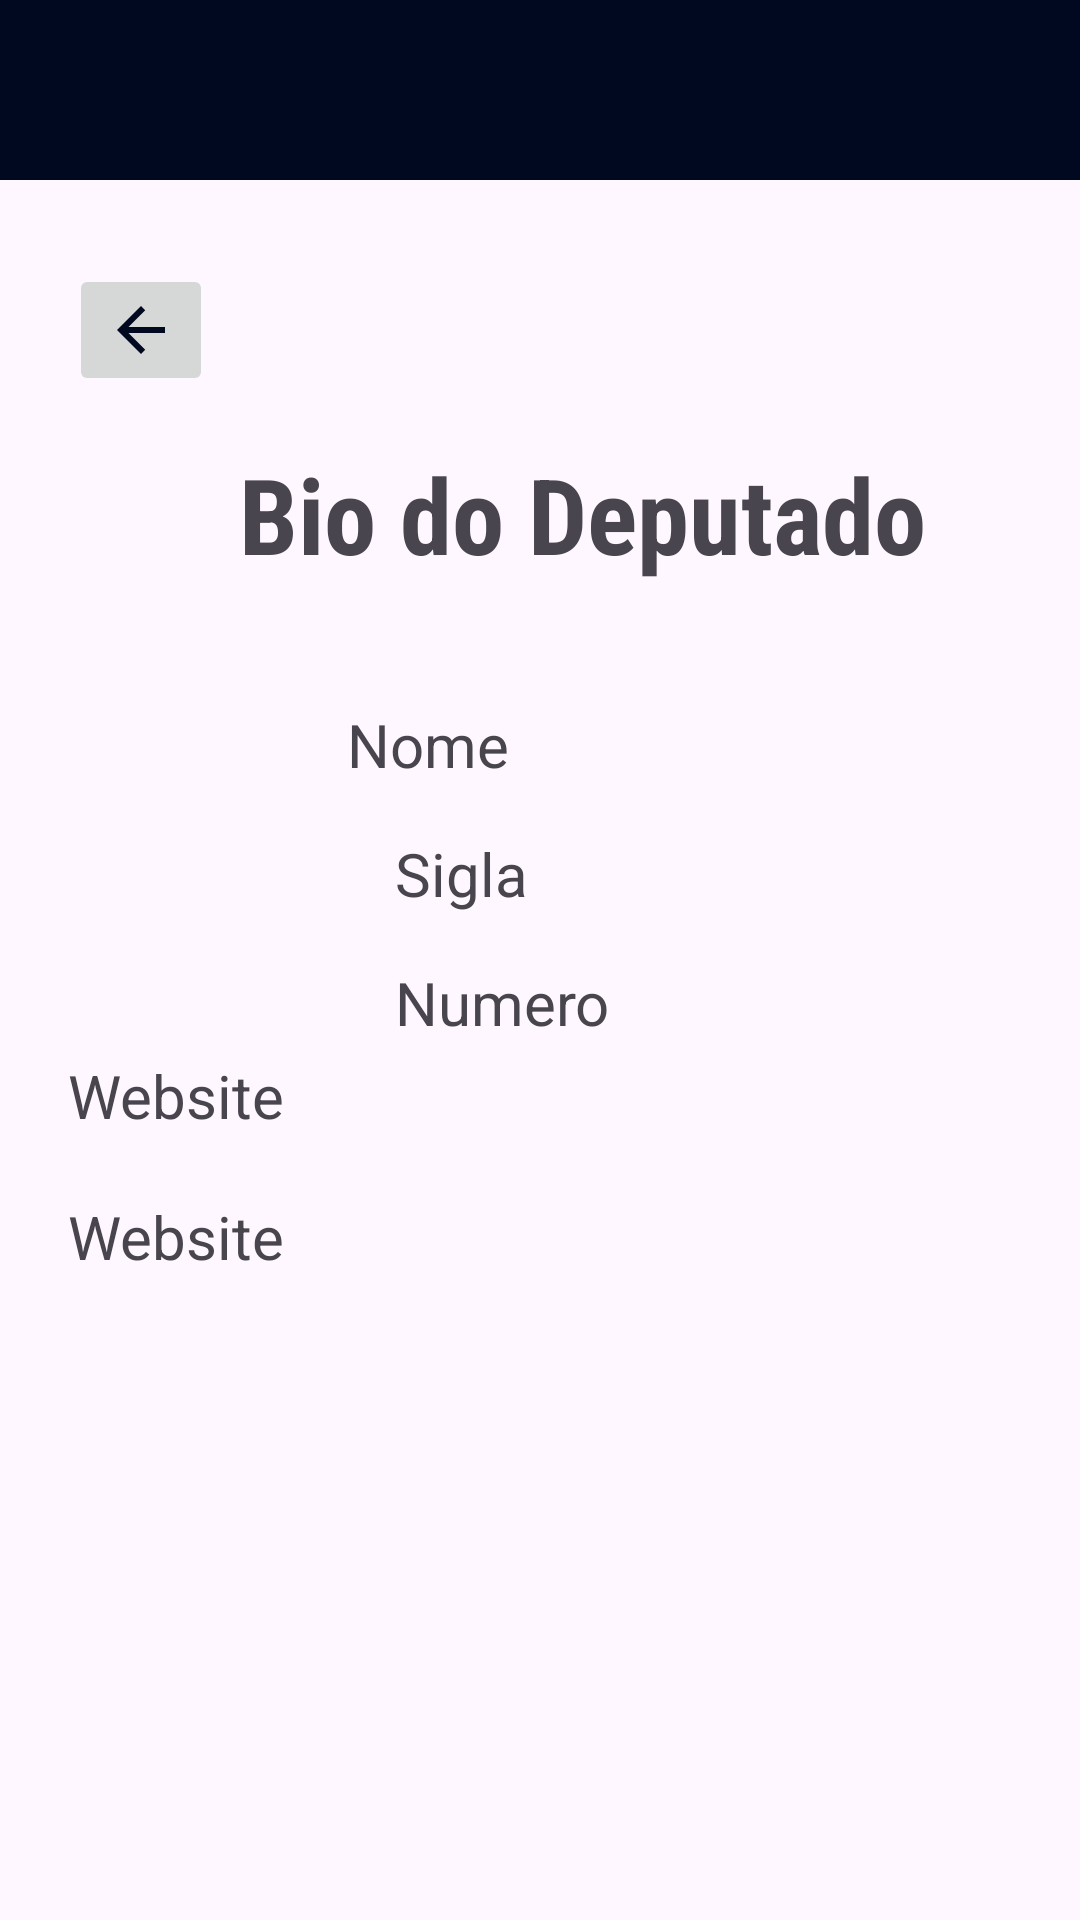

Here is an Android app screen rendered from its layout file. Give the layout XML and the strings, colors and styles it references.
<!-- AndroidManifest.xml: application theme Theme.DeputadosAndroid -->
<!-- res/layout/activity_detalhes_deputado.xml -->
<?xml version="1.0" encoding="utf-8"?>
<androidx.constraintlayout.widget.ConstraintLayout xmlns:android="http://schemas.android.com/apk/res/android"
    xmlns:app="http://schemas.android.com/apk/res-auto"
    xmlns:tools="http://schemas.android.com/tools"
    android:layout_width="match_parent"
    android:layout_height="match_parent"
    tools:context=".Activity.DetalhesDeputadoActivity">

    <View
        android:id="@+id/view2"
        android:layout_width="match_parent"
        android:layout_height="60dp"
        android:background="#010920"
        tools:ignore="MissingConstraints" />

    <ImageButton
        android:id="@+id/btn"
        android:layout_width="wrap_content"
        android:layout_height="wrap_content"
        android:layout_marginTop="28dp"
        app:layout_constraintEnd_toEndOf="parent"
        app:layout_constraintHorizontal_bias="0.074"
        app:layout_constraintStart_toStartOf="parent"
        app:layout_constraintTop_toBottomOf="@+id/view2"
        app:srcCompat="@drawable/baseline_arrow_back_24" />

    <ImageView
        android:id="@+id/img_dep"
        android:layout_width="80dp"
        android:layout_height="80dp"
        android:layout_marginTop="40dp"
        app:layout_constraintEnd_toEndOf="parent"
        app:layout_constraintHorizontal_bias="0.081"
        app:layout_constraintStart_toStartOf="parent"
        app:layout_constraintTop_toBottomOf="@+id/txt_perfiil"
        tools:ignore="MissingConstraints" />

    <TextView
        android:id="@+id/txt_sigla"
        android:layout_width="wrap_content"
        android:layout_height="wrap_content"
        android:layout_marginStart="29dp"
        android:layout_marginTop="16dp"
        android:text="Sigla"
        android:textSize="20dp"
        app:layout_constraintEnd_toEndOf="parent"
        app:layout_constraintHorizontal_bias="0.0"
        app:layout_constraintStart_toEndOf="@+id/img_dep"
        app:layout_constraintTop_toBottomOf="@+id/txt_nome_deputado"
        tools:ignore="MissingConstraints" />

    <TextView
        android:id="@+id/txt_nome_deputado"
        android:layout_width="220dp"
        android:layout_height="wrap_content"
        android:layout_marginTop="40dp"
        android:text="Nome"
        android:textSize="20dp"
        app:layout_constraintEnd_toEndOf="parent"
        app:layout_constraintHorizontal_bias="0.345"
        app:layout_constraintStart_toEndOf="@+id/img_dep"
        app:layout_constraintTop_toBottomOf="@+id/txt_perfiil"
        tools:ignore="MissingConstraints" />

    <TextView
        android:id="@+id/txt_numero"
        android:layout_width="wrap_content"
        android:layout_height="wrap_content"
        android:layout_marginStart="29dp"
        android:layout_marginTop="16dp"
        android:text="Numero"
        android:textSize="20dp"
        app:layout_constraintEnd_toEndOf="parent"
        app:layout_constraintHorizontal_bias="0.0"
        app:layout_constraintStart_toEndOf="@+id/img_dep"
        app:layout_constraintTop_toBottomOf="@+id/txt_sigla"
        tools:ignore="MissingConstraints" />

    <TextView
        android:id="@+id/txt_web"
        android:layout_width="wrap_content"
        android:layout_height="wrap_content"
        android:layout_marginTop="4dp"
        android:text="Website"
        android:textSize="20dp"
        app:layout_constraintEnd_toEndOf="parent"
        app:layout_constraintHorizontal_bias="0.079"
        app:layout_constraintStart_toStartOf="parent"
        app:layout_constraintTop_toBottomOf="@+id/txt_numero"
        tools:ignore="MissingConstraints" />


    <TextView
        android:id="@+id/txt_web2"
        android:layout_width="wrap_content"
        android:layout_height="wrap_content"
        android:layout_marginTop="20dp"
        android:text="Website"
        android:textSize="20dp"
        app:layout_constraintEnd_toEndOf="parent"
        app:layout_constraintHorizontal_bias="0.079"
        app:layout_constraintStart_toStartOf="parent"
        app:layout_constraintTop_toBottomOf="@+id/txt_web"
        tools:ignore="MissingConstraints" />

    <TextView
        android:id="@+id/txt_perfiil"
        android:layout_width="wrap_content"
        android:layout_height="wrap_content"
        android:layout_marginTop="148dp"
        android:fontFamily="sans-serif-condensed"
        android:gravity="center"
        android:text="Bio do Deputado"
        android:textSize="35dp"
        android:textStyle="bold"
        app:layout_constraintEnd_toEndOf="parent"
        app:layout_constraintHorizontal_bias="0.607"
        app:layout_constraintStart_toStartOf="parent"
        app:layout_constraintTop_toTopOf="parent" />


</androidx.constraintlayout.widget.ConstraintLayout>
<!-- resources referenced by this layout -->
<resources>
  <!-- drawable baseline_arrow_back_24 (drawable) -->
  <vector android:autoMirrored="true" android:height="24dp"
      android:tint="#010920" android:viewportHeight="24"
      android:viewportWidth="24" android:width="24dp" xmlns:android="http://schemas.android.com/apk/res/android">
      <path android:fillColor="@android:color/white" android:pathData="M20,11H7.83l5.59,-5.59L12,4l-8,8 8,8 1.41,-1.41L7.83,13H20v-2z"/>
  </vector>
  <style name="Theme.DeputadosAndroid" parent="Base.Theme.DeputadosAndroid" />
  <style name="Base.Theme.DeputadosAndroid" parent="Theme.Material3.DayNight.NoActionBar">
          
          
      </style>
</resources>
